Run: headless pygame with SDL's dummy video driver; simulated clock (each Clock.tick advances the game by its frame time, no real sleeping); random seed 0; keys injected as events and as key.get_pressed() state; mouse plan: one left click at the window centre at the start of phase 2, then a move to the lower-right quarter at the start of phase 3.
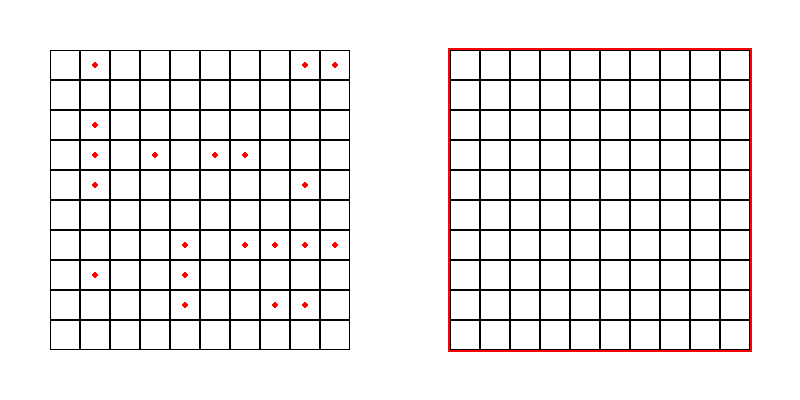
Frame 1 of 4 · flips 1–60 · no input
Frame 2 of 4 · flips 61–180 · clicked the window centre · tapped SPACE, RETURN · held RIGHT (→), D · screen unchanged from frame 1, image omitted
Frame 3 of 4 · flips 181–300 · moved the mouse to the lower-right quarter · held DOWN (↓), S · screen unchanged from frame 2, image omitted
Frame 4 of 4 · flips 301–420 · held LEFT (←), A, UP (↑), W · screen unchanged from frame 3, image omitted

The pygame program that drew these frames:

import pygame
import random


pygame.init()
clock = pygame.time.Clock()

# Настройки экрана и цвета
WIDTH, HEIGHT = 800, 400
screen = pygame.display.set_mode((WIDTH, HEIGHT))
pygame.display.set_caption("Морской бой")
WHITE = (255, 255, 255)
BLUE = (0, 0, 255)
RED = (255, 0, 0)
BLACK = (0, 0, 0)

# Настройки сетки
CELL_SIZE = 30
GRID_OFFSET_X, GRID_OFFSET_Y = 50, 50
ROWS, COLS = 10, 10

# Определение кораблей
ship_sizes = [4, 3, 3, 2, 2, 2, 1, 1, 1, 1]

# Инициализация сеток игрока и компьютера
player_grid = [[0 for _ in range(COLS)] for _ in range(ROWS)]
computer_grid = [[0 for _ in range(COLS)] for _ in range(ROWS)]
player_shots = [[0 for _ in range(COLS)] for _ in range(ROWS)]
computer_shots = [[0 for _ in range(COLS)] for _ in range(ROWS)]

player_turn = True

# Проверка на возможность размещения корабля
def can_place_ship(grid, row, col, size, orientation):
    for i in range(size):
        r, c = row + (i if orientation == 'V' else 0), col + (i if orientation == 'H' else 0)
        if r >= ROWS or c >= COLS or grid[r][c] == 1:
            return False
        for dr in range(-1, 2):
            for dc in range(-1, 2):
                nr, nc = r + dr, c + dc
                if 0 <= nr < ROWS and 0 <= nc < COLS and grid[nr][nc] == 1:
                    return False
    return True


# Расстановка кораблей без соседних клеток
def place_ships(grid):
    for size in ship_sizes:
        placed = False
        while not placed:
            row, col = random.randint(0, ROWS - 1), random.randint(0, COLS - 1)
            orientation = random.choice(['H', 'V'])
            if can_place_ship(grid, row, col, size, orientation):
                for i in range(size):
                    r, c = row + (i if orientation == 'V' else 0), col + (i if orientation == 'H' else 0)
                    grid[r][c] = 1
                placed = True


# Проверка попадания
def check_hit(grid, row, col):
    return grid[row][col] == 1


# Поиск всех клеток корабля
def get_ship_cells(grid, row, col):
    ship_cells = [(row, col)]
    for dr, dc in [(-1, 0), (1, 0), (0, -1), (0, 1)]:
        r, c = row, col
        while 0 <= r < ROWS and 0 <= c < COLS and grid[r][c] == 1:
            if (r, c) not in ship_cells:
                ship_cells.append((r, c))
            r, c = r + dr, c + dc
    return ship_cells


# Проверка, уничтожен ли корабль
def is_ship_sunk(grid, shots, row, col):
    ship_cells = get_ship_cells(grid, row, col)
    return all(shots[r][c] == 1 for r, c in ship_cells)


# Проверка, уничтожены ли все корабли
def all_ships_sunk(grid, shots):
    for row in range(ROWS):
        for col in range(COLS):
            if grid[row][col] == 1 and shots[row][col] == 0:
                return False
    return True


# Отметка клеток вокруг уничтоженного корабля
def mark_surrounding_cells(shots, ship_cells):
    for row, col in ship_cells:
        for dr in range(-1, 2):
            for dc in range(-1, 2):
                r, c = row + dr, col + dc
                if 0 <= r < ROWS and 0 <= c < COLS and shots[r][c] == 0:
                    shots[r][c] = 2  # Отмечаем как промах вокруг корабля


# Функция для отрисовки сетки с отметками
def draw_grid(grid, shots, offset_x, offset_y, highlight=False, show_ships=False):
    # Выделение рамкой активного поля
    if highlight:
        pygame.draw.rect(screen, RED, (offset_x - 2, offset_y - 2, COLS * CELL_SIZE + 4, ROWS * CELL_SIZE + 4), 3)

    all_sunk = all_ships_sunk(grid, shots)
    for row in range(ROWS):
        for col in range(COLS):
            pygame.draw.rect(screen, WHITE,
                             (offset_x + col * CELL_SIZE, offset_y + row * CELL_SIZE, CELL_SIZE, CELL_SIZE))
            pygame.draw.rect(screen, BLACK,
                             (offset_x + col * CELL_SIZE, offset_y + row * CELL_SIZE, CELL_SIZE, CELL_SIZE), 1)
            if show_ships and grid[row][col] == 1 and shots[row][col] == 0:
                pygame.draw.circle(screen, RED,
                                   (offset_x + col * CELL_SIZE + CELL_SIZE // 2,
                                    offset_y + row * CELL_SIZE + CELL_SIZE // 2), 3)
            if shots[row][col] == 1:
                if grid[row][col] == 1:
                    pygame.draw.line(screen, RED,
                                     (offset_x + col * CELL_SIZE, offset_y + row * CELL_SIZE),
                                     (offset_x + (col + 1) * CELL_SIZE, offset_y + (row + 1) * CELL_SIZE), 2)
                    pygame.draw.line(screen, RED,
                                     (offset_x + (col + 1) * CELL_SIZE, offset_y + row * CELL_SIZE),
                                     (offset_x + col * CELL_SIZE, offset_y + (row + 1) * CELL_SIZE), 2)
                else:
                    pygame.draw.circle(screen, BLUE,
                                       (offset_x + col * CELL_SIZE + CELL_SIZE // 2,
                                        offset_y + row * CELL_SIZE + CELL_SIZE // 2), 5)
            elif shots[row][col] == 2 or all_sunk:
                pygame.draw.circle(screen, BLUE,
                                   (offset_x + col * CELL_SIZE + CELL_SIZE // 2,
                                    offset_y + row * CELL_SIZE + CELL_SIZE // 2), 3)


# Ход компьютера с задержкой
def computer_move():
    global player_turn
    row, col = random.randint(0, ROWS - 1), random.randint(0, COLS - 1)
    if computer_shots[row][col] == 0:
        computer_shots[row][col] = 1
        if check_hit(player_grid, row, col):
            print("Компьютер попал!")
            if is_ship_sunk(player_grid, computer_shots, row, col):
                ship_cells = get_ship_cells(player_grid, row, col)
                mark_surrounding_cells(computer_shots, ship_cells)
                pygame.time.delay(100)
        else:
            print("Компьютер промахнулся!")
            player_turn = True
            pygame.time.delay(500)  # Задержка после каждого хода компьютера


# Начальная расстановка кораблей
place_ships(player_grid)
place_ships(computer_grid)

# Основной игровой цикл
running = True


while running:
    screen.fill(WHITE)
    # Отрисовка сетки с рамкой для текущего хода
    draw_grid(player_grid, computer_shots, GRID_OFFSET_X, GRID_OFFSET_Y, highlight=not player_turn, show_ships=True)
    draw_grid(computer_grid, player_shots, GRID_OFFSET_X + WIDTH // 2, GRID_OFFSET_Y, highlight=player_turn)

    for event in pygame.event.get():
        if event.type == pygame.QUIT:
            running = False

        if not player_turn:
            computer_move()

        elif event.type == pygame.MOUSEBUTTONDOWN and player_turn:
            x, y = pygame.mouse.get_pos()
            if GRID_OFFSET_X + WIDTH // 2 <= x < GRID_OFFSET_X + WIDTH // 2 + COLS * CELL_SIZE and GRID_OFFSET_Y <= y < GRID_OFFSET_Y + ROWS * CELL_SIZE:
                col = (x - GRID_OFFSET_X - WIDTH // 2) // CELL_SIZE
                row = (y - GRID_OFFSET_Y) // CELL_SIZE
                if player_shots[row][col] == 0:
                    player_shots[row][col] = 1
                    if check_hit(computer_grid, row, col):
                        if is_ship_sunk(computer_grid, player_shots, row, col):
                            ship_cells = get_ship_cells(computer_grid, row, col)
                            mark_surrounding_cells(player_shots, ship_cells)
                        print("Попадание!")
                    else:
                        print("Промах!")
                        player_turn = False  # Передача хода компьютеру после промаха


    pygame.display.flip()
    clock.tick(30)

pygame.quit()
